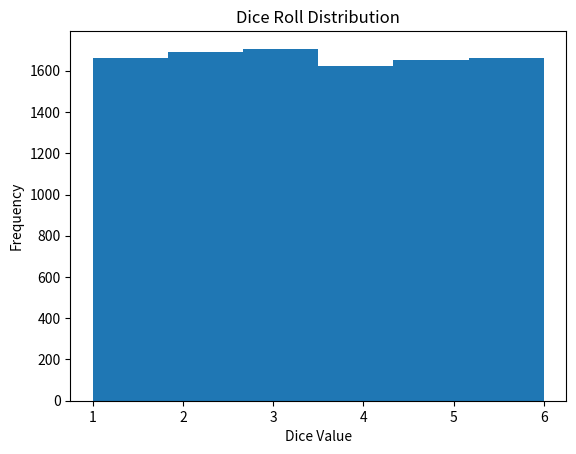

Write the Python code that produced this figure.
import numpy as np
import matplotlib.pyplot as plt

values = np.array([1,2,3,4,5,6])
probabilities = np.array([1/6]*6)

expected_value = np.sum(values * probabilities)

print("Expected Value:", expected_value)

variance = np.sum(((values - expected_value) ** 2) * probabilities)

print("Variance:", variance)

std_dev = np.sqrt(variance)

print("Standard Deviation:", std_dev)

import random

rolls = 10000
data = [random.randint(1,6) for _ in range(rolls)]

print("Sample Mean:", np.mean(data))
print("Sample Variance:", np.var(data))

plt.hist(data, bins=6)
plt.title("Dice Roll Distribution")
plt.xlabel("Dice Value")
plt.ylabel("Frequency")
plt.show()
